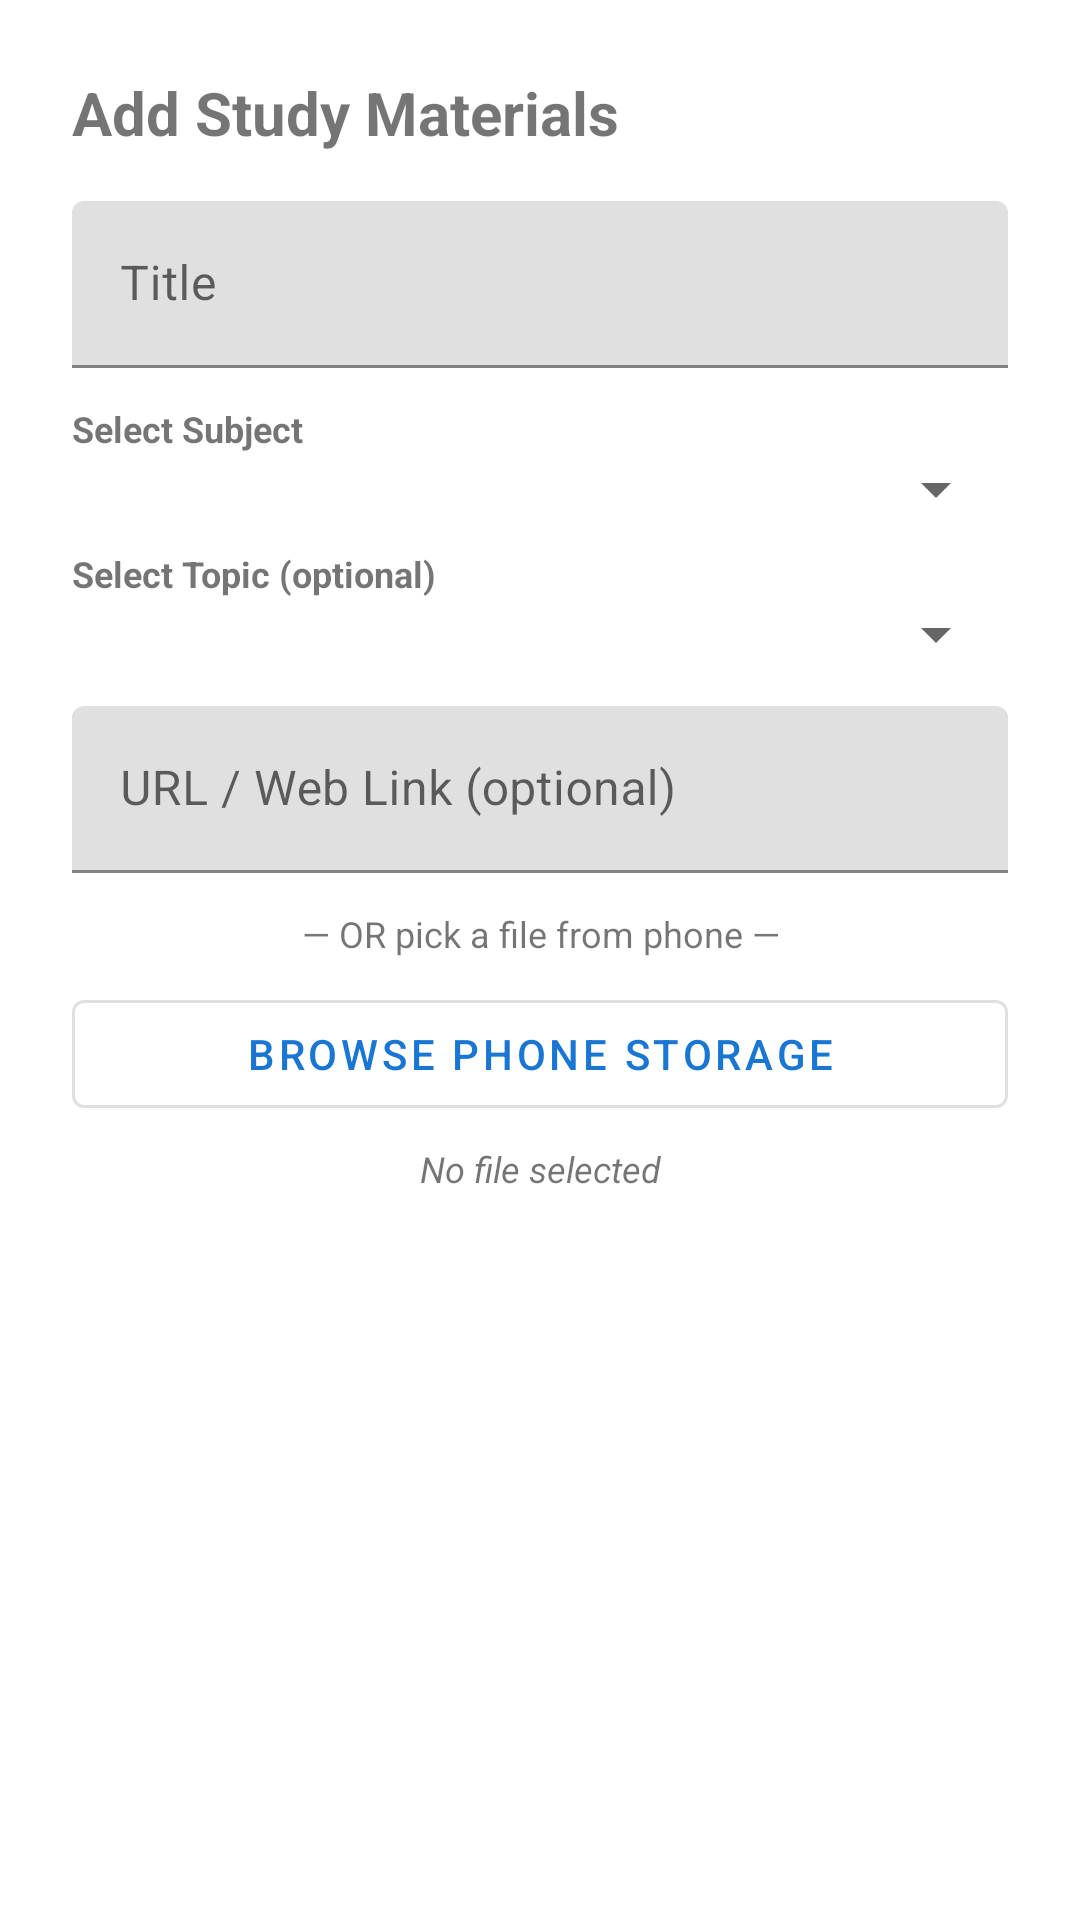

Layout XML and referenced resources for this Android screen:
<!-- AndroidManifest.xml: application theme Theme.ExamFeverPlanner -->
<!-- res/layout/dialog_add_material.xml -->
<?xml version="1.0" encoding="utf-8"?>
<LinearLayout xmlns:android="http://schemas.android.com/apk/res/android"
    android:layout_width="match_parent"
    android:layout_height="wrap_content"
    android:orientation="vertical"
    android:padding="24dp">

    <TextView
        android:layout_width="wrap_content"
        android:layout_height="wrap_content"
        android:text="@string/add_study_materials"
        android:textSize="20sp"
        android:textStyle="bold"
        android:layout_marginBottom="16dp" />

    
    <com.google.android.material.textfield.TextInputLayout
        android:layout_width="match_parent"
        android:layout_height="wrap_content"
        android:hint="@string/material_title_hint">
        <com.google.android.material.textfield.TextInputEditText
            android:id="@+id/edit_text_material_name"
            android:layout_width="match_parent"
            android:layout_height="wrap_content"
            android:inputType="textCapSentences" />
    </com.google.android.material.textfield.TextInputLayout>

    
    <TextView
        android:layout_width="wrap_content"
        android:layout_height="wrap_content"
        android:layout_marginTop="12dp"
        android:text="@string/select_subject"
        android:textSize="12sp"
        android:textStyle="bold" />

    <Spinner
        android:id="@+id/spinner_material_subject"
        android:layout_width="match_parent"
        android:layout_height="wrap_content" />

    
    <TextView
        android:layout_width="wrap_content"
        android:layout_height="wrap_content"
        android:layout_marginTop="8dp"
        android:text="@string/select_topic"
        android:textSize="12sp"
        android:textStyle="bold" />

    <Spinner
        android:id="@+id/spinner_material_topic"
        android:layout_width="match_parent"
        android:layout_height="wrap_content" />

    
    <com.google.android.material.textfield.TextInputLayout
        android:layout_width="match_parent"
        android:layout_height="wrap_content"
        android:layout_marginTop="12dp"
        android:hint="@string/material_url_hint">
        <com.google.android.material.textfield.TextInputEditText
            android:id="@+id/edit_text_material_url"
            android:layout_width="match_parent"
            android:layout_height="wrap_content"
            android:inputType="textUri" />
    </com.google.android.material.textfield.TextInputLayout>

    
    <TextView
        android:layout_width="match_parent"
        android:layout_height="wrap_content"
        android:layout_marginTop="12dp"
        android:text="@string/or_pick_from_phone"
        android:gravity="center"
        android:textSize="12sp" />

    
    <com.google.android.material.button.MaterialButton
        android:id="@+id/btn_pick_file"
        android:layout_width="match_parent"
        android:layout_height="wrap_content"
        android:layout_marginTop="8dp"
        android:text="@string/browse_phone_storage"
        style="@style/Widget.MaterialComponents.Button.OutlinedButton" />

    
    <TextView
        android:id="@+id/tv_selected_file"
        android:layout_width="match_parent"
        android:layout_height="wrap_content"
        android:layout_marginTop="6dp"
        android:text="@string/no_file_selected"
        android:textSize="12sp"
        android:gravity="center"
        android:textStyle="italic" />

</LinearLayout>
<!-- resources referenced by this layout -->
<resources>
  <string name="add_study_materials">Add Study Materials</string>
  <string name="browse_phone_storage">Browse Phone Storage</string>
  <string name="material_title_hint">Title</string>
  <string name="material_url_hint">URL / Web Link (optional)</string>
  <string name="no_file_selected">No file selected</string>
  <string name="or_pick_from_phone">— OR pick a file from phone —</string>
  <string name="select_subject">Select Subject</string>
  <string name="select_topic">Select Topic (optional)</string>
  <style name="Theme.ExamFeverPlanner" parent="Theme.MaterialComponents.DayNight.NoActionBar">
          <item name="colorPrimary">@color/blue_500</item>
          <item name="colorPrimaryVariant">@color/blue_700</item>
          <item name="colorOnPrimary">@color/white</item>
          <item name="colorSecondary">@color/teal_200</item>
          <item name="colorSecondaryVariant">@color/teal_700</item>
          <item name="colorOnSecondary">@color/black</item>
          <item name="android:statusBarColor" tools:targetApi="l">?attr/colorPrimaryVariant</item>
      </style>
  <color name="blue_500">#FF1976D2</color>
  <color name="blue_700">#FF0D47A1</color>
  <color name="white">#FFFFFFFF</color>
  <color name="teal_200">#FF03DAC5</color>
  <color name="teal_700">#FF018786</color>
  <color name="black">#FF000000</color>
</resources>
